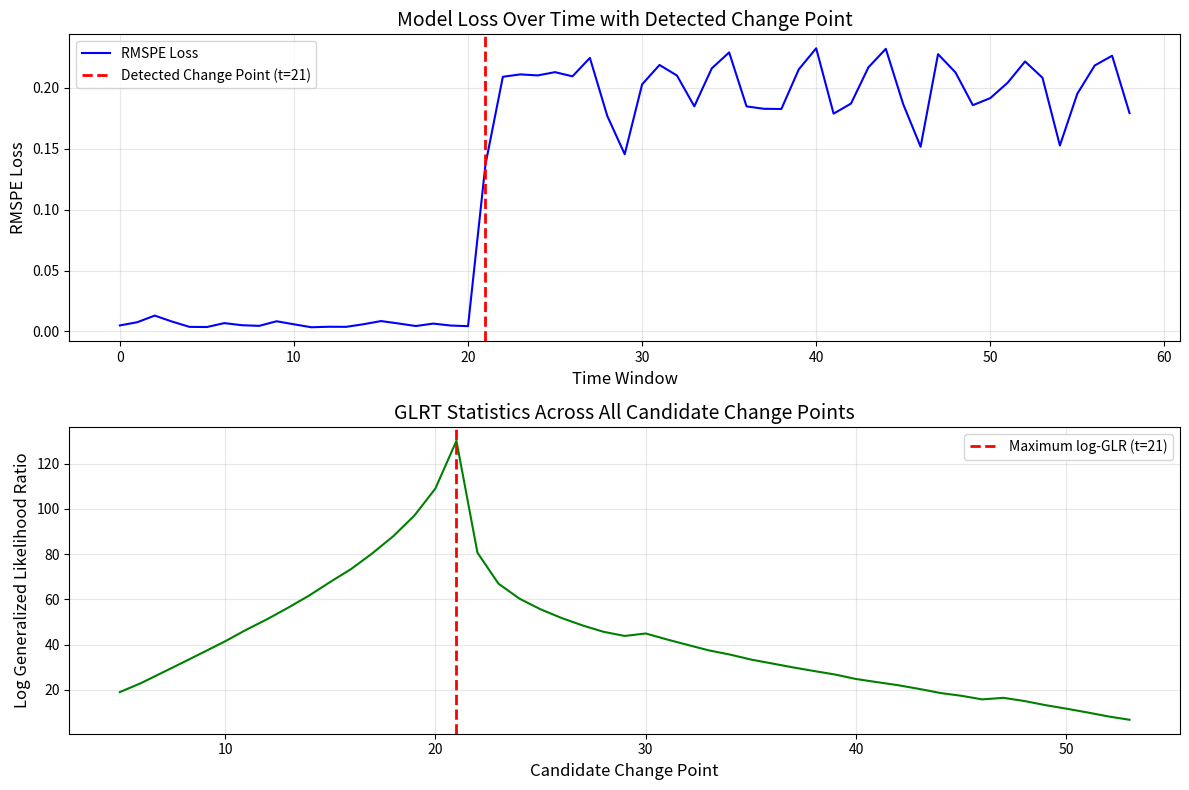

Reproduce this figure in Python.
"""Sandbox helpers for changepoint detection experiments."""

from __future__ import annotations

from pathlib import Path

import matplotlib.pyplot as plt
import numpy as np


def glrt_changepoint_detection(losses, min_segment_size=5):
    """Detect a changepoint with a Gaussian GLRT objective."""
    losses = np.array(losses)
    n = len(losses)

    mu_0 = np.mean(losses)
    sigma_0 = np.std(losses, ddof=1)

    log_L0 = -n / 2 * np.log(2 * np.pi) - n / 2 * np.log(sigma_0**2) - np.sum((losses - mu_0) ** 2) / (2 * sigma_0**2)

    all_log_glr = np.zeros(n - 2 * min_segment_size)
    candidate_points = range(min_segment_size, n - min_segment_size)

    for i, tau in enumerate(candidate_points):
        segment1 = losses[:tau]
        segment2 = losses[tau:]

        n1, n2 = len(segment1), len(segment2)
        mu1, mu2 = np.mean(segment1), np.mean(segment2)
        sigma1 = max(np.std(segment1, ddof=1), 1e-10)
        sigma2 = max(np.std(segment2, ddof=1), 1e-10)

        log_L1_seg1 = -n1 / 2 * np.log(2 * np.pi) - n1 / 2 * np.log(sigma1**2) - np.sum((segment1 - mu1) ** 2) / (2 * sigma1**2)
        log_L1_seg2 = -n2 / 2 * np.log(2 * np.pi) - n2 / 2 * np.log(sigma2**2) - np.sum((segment2 - mu2) ** 2) / (2 * sigma2**2)
        log_L1 = log_L1_seg1 + log_L1_seg2

        all_log_glr[i] = log_L1 - log_L0

    max_idx = np.argmax(all_log_glr)
    changepoint = candidate_points[max_idx]
    max_log_glr = all_log_glr[max_idx]

    return changepoint, max_log_glr, all_log_glr, candidate_points


def plot_results(losses, changepoint, all_log_glr, candidate_points):
    """Visualize losses and GLRT statistics."""
    fig, (ax1, ax2) = plt.subplots(2, 1, figsize=(12, 8))

    ax1.plot(losses, "b-", linewidth=1.5, label="RMSPE Loss")
    ax1.axvline(x=changepoint, color="r", linestyle="--", linewidth=2, label=f"Detected Change Point (t={changepoint})")
    ax1.set_xlabel("Time Window", fontsize=12)
    ax1.set_ylabel("RMSPE Loss", fontsize=12)
    ax1.set_title("Model Loss Over Time with Detected Change Point", fontsize=14)
    ax1.legend()
    ax1.grid(True, alpha=0.3)

    ax2.plot(candidate_points, all_log_glr, "g-", linewidth=1.5)
    ax2.axvline(x=changepoint, color="r", linestyle="--", linewidth=2, label=f"Maximum log-GLR (t={changepoint})")
    ax2.set_xlabel("Candidate Change Point", fontsize=12)
    ax2.set_ylabel("Log Generalized Likelihood Ratio", fontsize=12)
    ax2.set_title("GLRT Statistics Across All Candidate Change Points", fontsize=14)
    ax2.legend()
    ax2.grid(True, alpha=0.3)

    plt.tight_layout()
    return fig


def _demo() -> None:
    losses = [
        np.float64(0.004931669023353607),
        np.float64(0.007578440988436341),
        np.float64(0.012997683663852512),
        np.float64(0.00808196676429361),
        np.float64(0.0037428371026180683),
        np.float64(0.0036191873881034555),
        np.float64(0.0068395142117515205),
        np.float64(0.005118306514341384),
        np.float64(0.004571315133944154),
        np.float64(0.008349625742994249),
        np.float64(0.005849287793971598),
        np.float64(0.003415681341430172),
        np.float64(0.0038480300654191524),
        np.float64(0.0037694890226703135),
        np.float64(0.005921079907566309),
        np.float64(0.008513692754786462),
        np.float64(0.006546487710438669),
        np.float64(0.004433163041248918),
        np.float64(0.0064321842044591905),
        np.float64(0.0048534156614914534),
        np.float64(0.00431691390927881),
        np.float64(0.1368792290240526),
        np.float64(0.20899184323847295),
        np.float64(0.21095313012599945),
        np.float64(0.21011458970606328),
        np.float64(0.21278823256492616),
        np.float64(0.2093567244708538),
        np.float64(0.2244790482521057),
        np.float64(0.17682151876389982),
        np.float64(0.1454287474602461),
        np.float64(0.2027802936732769),
        np.float64(0.2186738930642605),
        np.float64(0.21005682542920112),
        np.float64(0.18476634681224824),
        np.float64(0.21587180890142918),
        np.float64(0.22898483499884606),
        np.float64(0.18468307211995125),
        np.float64(0.18271939642727375),
        np.float64(0.1825578884780407),
        np.float64(0.2150580244511366),
        np.float64(0.23237869411706924),
        np.float64(0.17873112492263318),
        np.float64(0.18701113909482955),
        np.float64(0.216712242141366),
        np.float64(0.2319300489127636),
        np.float64(0.1864546513557434),
        np.float64(0.15158024199306966),
        np.float64(0.22755918517708779),
        np.float64(0.212598287910223),
        np.float64(0.18568192034959793),
        np.float64(0.19146738044917583),
        np.float64(0.2041339661180973),
        np.float64(0.22155723571777344),
        np.float64(0.2082066160440445),
        np.float64(0.15259424425661564),
        np.float64(0.19504203505814074),
        np.float64(0.21823965817689894),
        np.float64(0.2262695948779583),
        np.float64(0.17920041956007482),
    ]

    changepoint, max_log_glr, all_log_glr, candidate_points = glrt_changepoint_detection(losses, min_segment_size=5)

    print(f"Detected Change Point: Window {changepoint}")
    print(f"Maximum Log-GLR: {max_log_glr:.4f}")

    fig = plot_results(losses, changepoint, all_log_glr, candidate_points)
    out_dir = Path("outputs/figures")
    out_dir.mkdir(parents=True, exist_ok=True)
    out_path = out_dir / "glrt_demo.png"
    fig.savefig(out_path, dpi=300, bbox_inches="tight")
    print(f"Saved visualization to {out_path}")


if __name__ == "__main__":
    _demo()
